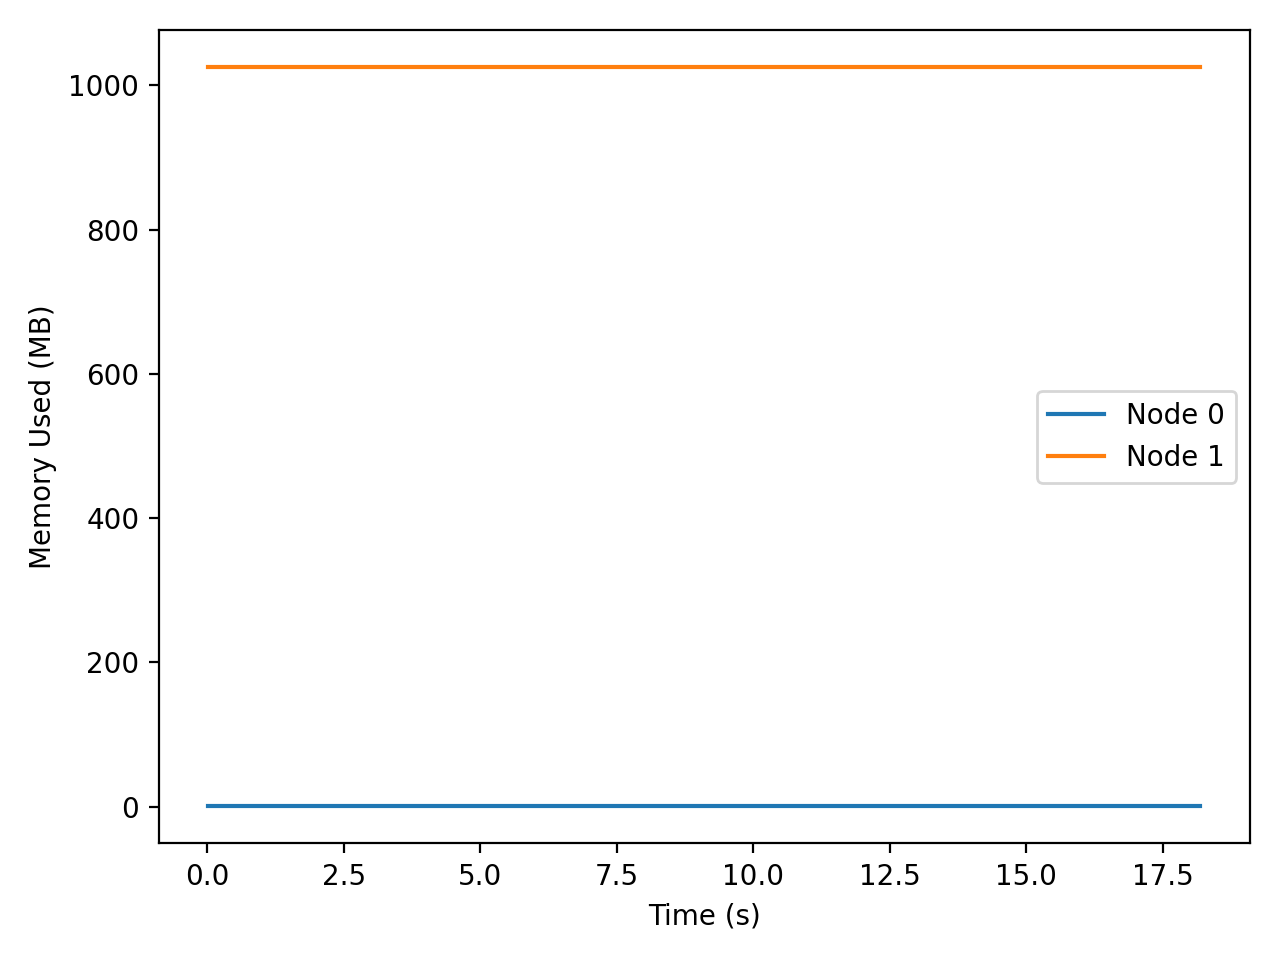

The data file committed next to this chart (first rows):
t_seconds, iso_time, node, private_mb
0.023, 2026-03-31T20:13:06, 0, 0.15
0.023, 2026-03-31T20:13:06, 1, 1026
1.031, 2026-03-31T20:13:07, 0, 0.15
1.031, 2026-03-31T20:13:07, 1, 1026
2.040, 2026-03-31T20:13:08, 0, 0.15
2.040, 2026-03-31T20:13:08, 1, 1026
3.050, 2026-03-31T20:13:09, 0, 0.15
3.050, 2026-03-31T20:13:09, 1, 1026
4.060, 2026-03-31T20:13:10, 0, 0.15
4.060, 2026-03-31T20:13:10, 1, 1026
5.069, 2026-03-31T20:13:11, 0, 0.15
5.069, 2026-03-31T20:13:11, 1, 1026
6.079, 2026-03-31T20:13:12, 0, 0.15
6.079, 2026-03-31T20:13:12, 1, 1026
7.088, 2026-03-31T20:13:13, 0, 0.15
7.088, 2026-03-31T20:13:13, 1, 1026
8.097, 2026-03-31T20:13:14, 0, 0.15
8.097, 2026-03-31T20:13:14, 1, 1026
9.106, 2026-03-31T20:13:15, 0, 0.15
9.106, 2026-03-31T20:13:15, 1, 1026
10.12, 2026-03-31T20:13:16, 0, 0.15
10.12, 2026-03-31T20:13:16, 1, 1026
11.12, 2026-03-31T20:13:17, 0, 0.15
11.12, 2026-03-31T20:13:17, 1, 1026
12.13, 2026-03-31T20:13:18, 0, 0.15
12.13, 2026-03-31T20:13:18, 1, 1026
13.14, 2026-03-31T20:13:19, 0, 0.15
13.14, 2026-03-31T20:13:19, 1, 1026
14.15, 2026-03-31T20:13:20, 0, 0.15
14.15, 2026-03-31T20:13:20, 1, 1026
15.16, 2026-03-31T20:13:21, 0, 0.15
15.16, 2026-03-31T20:13:21, 1, 1026
16.17, 2026-03-31T20:13:22, 0, 0.15
16.17, 2026-03-31T20:13:22, 1, 1026
17.18, 2026-03-31T20:13:23, 0, 0.15
17.18, 2026-03-31T20:13:23, 1, 1026
18.19, 2026-03-31T20:13:24, 0, 0.15
18.19, 2026-03-31T20:13:24, 1, 1026
